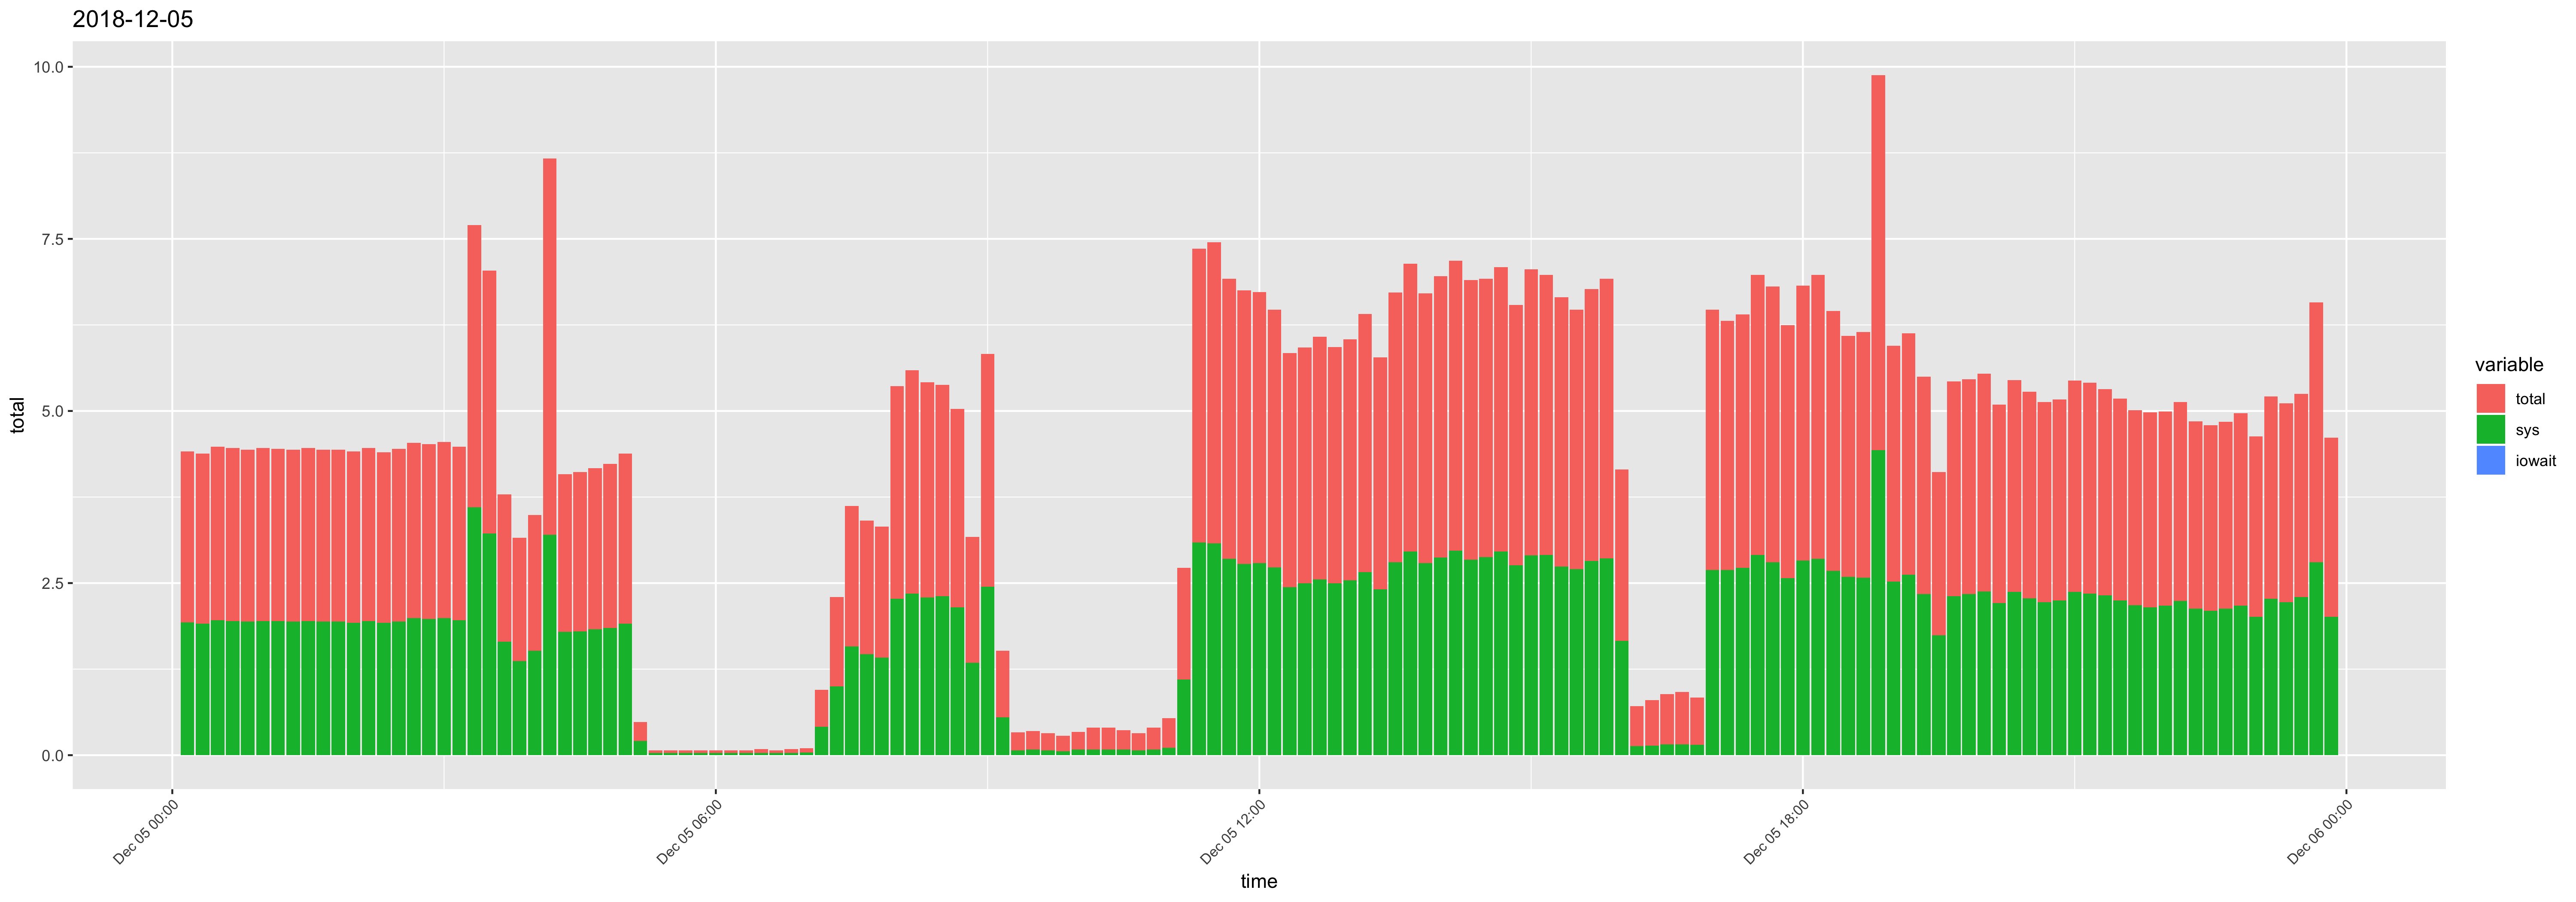

The table this chart was drawn from, first rows:
time, usr, sys, iowait, timestamp, total
00:10:01, 0.55, 1.93, 0, 2018-12-05 00:10:01, 2.48
00:20:01, 0.56, 1.91, 0, 2018-12-05 00:20:01, 2.47
00:30:01, 0.56, 1.96, 0, 2018-12-05 00:30:01, 2.52
00:40:02, 0.56, 1.95, 0, 2018-12-05 00:40:02, 2.51
00:50:01, 0.56, 1.94, 0, 2018-12-05 00:50:01, 2.5
01:00:01, 0.56, 1.95, 0, 2018-12-05 01:00:01, 2.51
01:10:01, 0.55, 1.95, 0, 2018-12-05 01:10:01, 2.5
01:20:01, 0.56, 1.94, 0, 2018-12-05 01:20:01, 2.5
01:30:01, 0.56, 1.95, 0, 2018-12-05 01:30:01, 2.51
01:40:01, 0.56, 1.94, 0, 2018-12-05 01:40:01, 2.5
01:50:01, 0.56, 1.94, 0, 2018-12-05 01:50:01, 2.5
02:00:01, 0.57, 1.92, 0, 2018-12-05 02:00:01, 2.49
02:10:01, 0.56, 1.95, 0, 2018-12-05 02:10:01, 2.51
02:20:01, 0.56, 1.92, 0, 2018-12-05 02:20:01, 2.48
02:30:01, 0.57, 1.94, 0, 2018-12-05 02:30:01, 2.51
02:40:01, 0.56, 1.99, 0, 2018-12-05 02:40:01, 2.55
02:50:01, 0.56, 1.98, 0, 2018-12-05 02:50:01, 2.54
03:00:01, 0.57, 1.99, 0, 2018-12-05 03:00:01, 2.56
03:10:01, 0.56, 1.96, 0, 2018-12-05 03:10:01, 2.52
03:20:01, 0.5, 3.6, 0, 2018-12-05 03:20:01, 4.1
03:30:02, 0.6, 3.22, 0, 2018-12-05 03:30:02, 3.82
03:40:01, 0.49, 1.65, 0, 2018-12-05 03:40:01, 2.14
03:50:01, 0.42, 1.37, 0, 2018-12-05 03:50:01, 1.79
04:00:01, 0.45, 1.52, 0, 2018-12-05 04:00:01, 1.97
04:10:01, 2.27, 3.2, 0, 2018-12-05 04:10:01, 5.47
04:20:01, 0.5, 1.79, 0, 2018-12-05 04:20:01, 2.29
04:30:01, 0.51, 1.8, 0, 2018-12-05 04:30:01, 2.31
04:40:01, 0.51, 1.83, 0, 2018-12-05 04:40:01, 2.34
04:50:01, 0.53, 1.85, 0, 2018-12-05 04:50:01, 2.38
05:00:01, 0.56, 1.91, 0, 2018-12-05 05:00:01, 2.47
05:10:01, 0.06, 0.21, 0, 2018-12-05 05:10:01, 0.27
05:20:01, 0.01, 0.03, 0, 2018-12-05 05:20:01, 0.04
05:30:01, 0.01, 0.03, 0, 2018-12-05 05:30:01, 0.04
05:40:01, 0.01, 0.03, 0, 2018-12-05 05:40:01, 0.04
05:50:01, 0.01, 0.03, 0, 2018-12-05 05:50:01, 0.04
06:00:01, 0.01, 0.03, 0, 2018-12-05 06:00:01, 0.04
06:10:01, 0.01, 0.03, 0, 2018-12-05 06:10:01, 0.04
06:20:01, 0.01, 0.03, 0, 2018-12-05 06:20:01, 0.04
06:30:01, 0.03, 0.03, 0, 2018-12-05 06:30:01, 0.06
06:40:01, 0.01, 0.03, 0, 2018-12-05 06:40:01, 0.04
06:50:01, 0.03, 0.03, 0, 2018-12-05 06:50:01, 0.06
07:00:01, 0.02, 0.04, 0, 2018-12-05 07:00:01, 0.06
07:10:01, 0.13, 0.41, 0, 2018-12-05 07:10:01, 0.54
07:20:01, 0.3, 1, 0, 2018-12-05 07:20:01, 1.3
07:30:01, 0.46, 1.58, 0, 2018-12-05 07:30:01, 2.04
07:40:01, 0.47, 1.47, 0, 2018-12-05 07:40:01, 1.94
07:50:01, 0.48, 1.42, 0, 2018-12-05 07:50:01, 1.9
08:00:01, 0.82, 2.27, 0, 2018-12-05 08:00:01, 3.09
08:10:01, 0.89, 2.35, 0, 2018-12-05 08:10:01, 3.24
08:20:01, 0.84, 2.29, 0, 2018-12-05 08:20:01, 3.13
08:30:01, 0.76, 2.31, 0, 2018-12-05 08:30:01, 3.07
08:40:01, 0.73, 2.15, 0, 2018-12-05 08:40:01, 2.88
08:50:01, 0.49, 1.34, 0, 2018-12-05 08:50:01, 1.83
09:00:01, 0.93, 2.45, 0, 2018-12-05 09:00:01, 3.38
09:10:01, 0.42, 0.55, 0, 2018-12-05 09:10:01, 0.97
09:20:01, 0.19, 0.07, 0, 2018-12-05 09:20:01, 0.26
09:30:01, 0.19, 0.08, 0, 2018-12-05 09:30:01, 0.27
09:40:01, 0.18, 0.07, 0, 2018-12-05 09:40:01, 0.25
09:50:01, 0.16, 0.06, 0, 2018-12-05 09:50:01, 0.22
10:00:01, 0.18, 0.08, 0, 2018-12-05 10:00:01, 0.26
... 84 more rows
